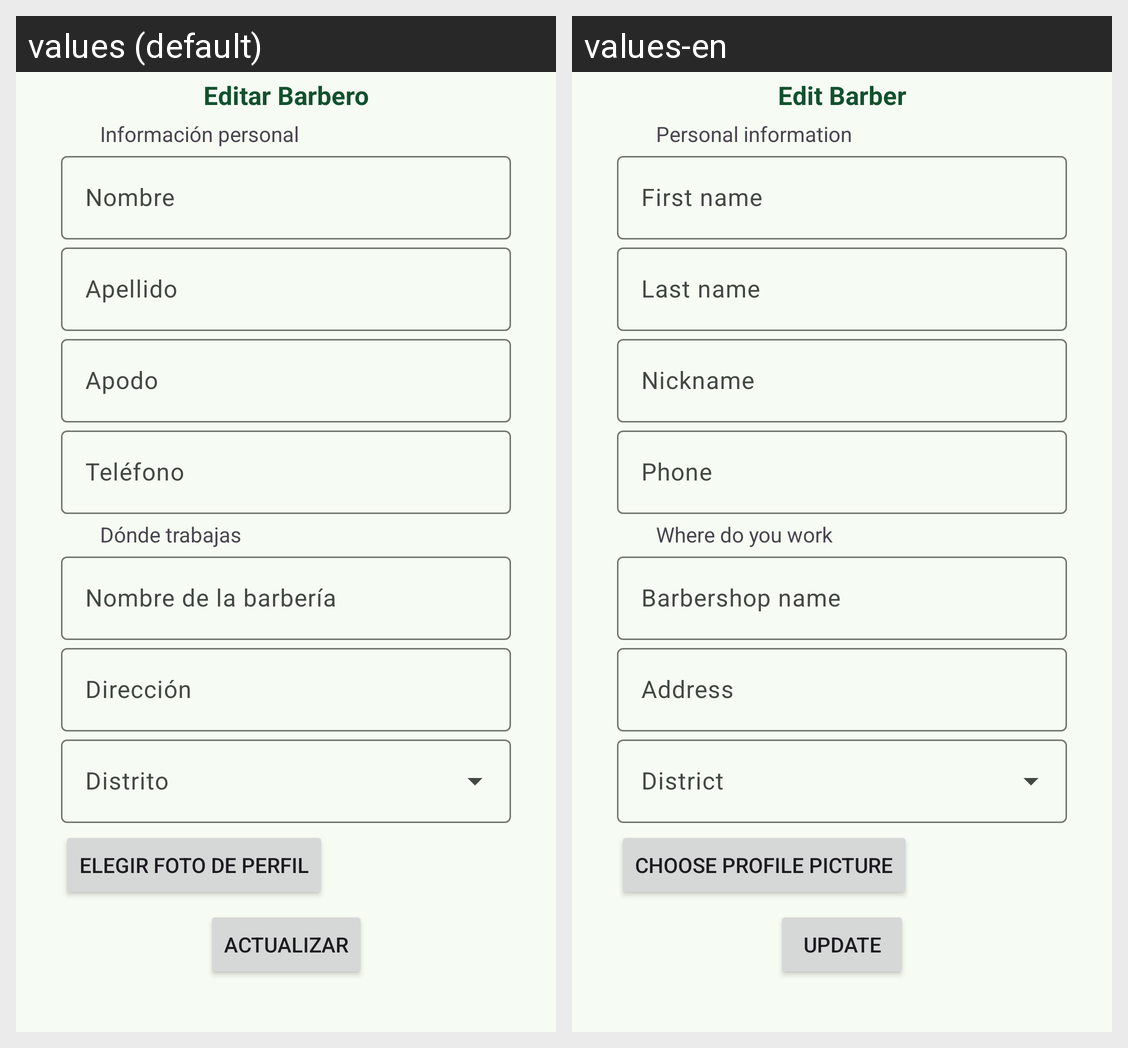

Here is an Android app screen in its default locale and in the app's own translations. Write out the translated-string differences for the strings that appear on this screen.
Android screen res/layout/fragment_config_info2.xml rendered under 2 locales, left to right: values (default), values-en. Device: Nexus 5 (rendered at 1080×1920; each locale shown at half size, 540×960, under a caption strip naming it); theme Theme.ShaveUpApp.
Strings drawn on this screen, with the default value and each locale's value (text and hints the layout hard-codes, and strings that could not be matched under every locale, appear in the picture but are not listed):

edit_barber
  values: Editar Barbero
  values-en: Edit Barber

personal_information
  values: Información personal
  values-en: Personal information

first_Name
  values: Nombre
  values-en: First name

last_name
  values: Apellido
  values-en: Last name

nickname
  values: Apodo
  values-en: Nickname

phone
  values: Teléfono
  values-en: Phone

where_do_you_work
  values: Dónde trabajas
  values-en: Where do you work

barbershop_name
  values: Nombre de la barbería
  values-en: Barbershop name

address
  values: Dirección
  values-en: Address

choose_profile
  values: Elegir foto de perfil
  values-en: Choose profile picture

update
  values: Actualizar
  values-en: Update
